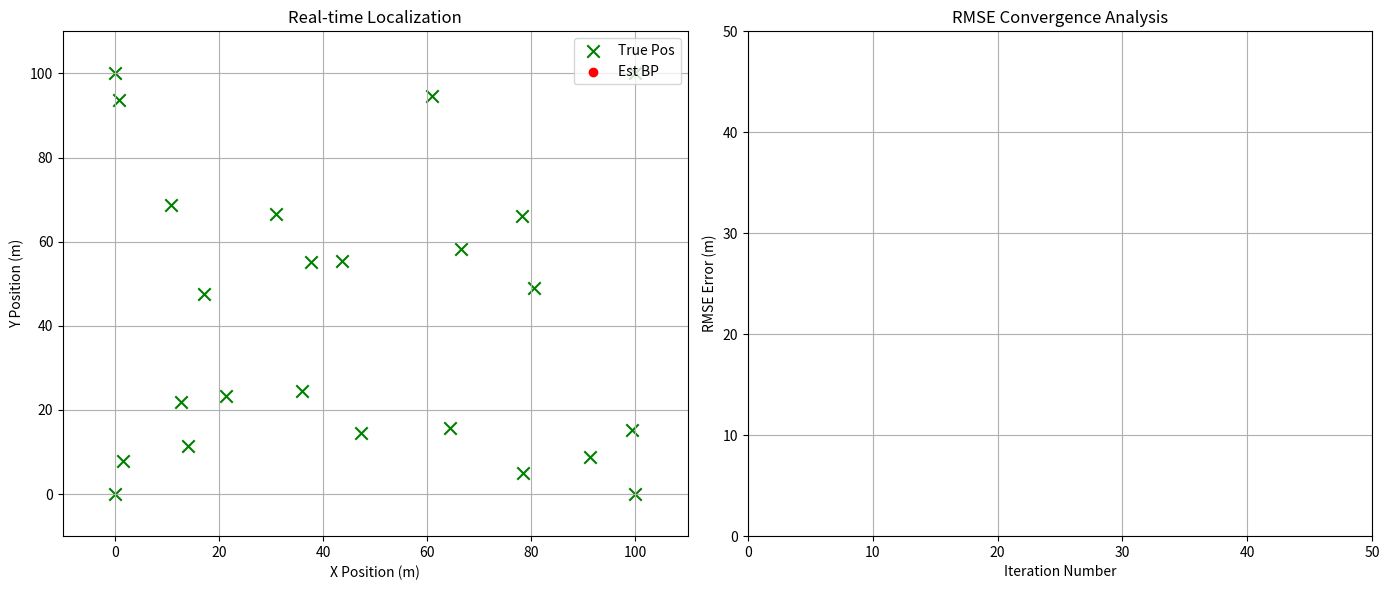

This chart was generated by the following Python code:
import numpy as np
import matplotlib.pyplot as plt
import matplotlib.animation as animation
from numpy.linalg import inv, norm


# ==========================================
# 1. 基础数学工具函数
# ==========================================

def get_inverse(matrix):
    """求逆矩阵，增加微小扰动以防止奇异矩阵 (Singular Matrix)"""
    try:
        return inv(matrix)
    except np.linalg.LinAlgError:
        # 如果矩阵不可逆，加一个微小的对角阵（正则化）
        return inv(matrix + np.eye(matrix.shape[0]) * 1e-6)

def product_of_gaussians(means, covs):
    """
    高斯乘积公式 (Product of Gaussians)
    输入：一堆均值列表 [mu1, mu2...] 和 协方差列表 [sigma1, sigma2...]
    输出：融合后的新高斯分布 (mu_new, sigma_new)
    原理：信息矩阵相加
    """
    if len(means) == 0:
        return None, None
    
    # 转换为信息形式 (Information Form)
    # 信息矩阵 Lambda = Sigma^-1
    # 信息向量 eta = Sigma^-1 * mu
    lambda_sum = np.zeros_like(covs[0], dtype=float)
    eta_sum = np.zeros_like(means[0], dtype=float)

    for mu, sigma in zip(means, covs):
        lam = get_inverse(sigma)
        eta = lam @ mu
        lambda_sum += lam
        eta_sum += eta

    # 转换回标准形式
    sigma_new = get_inverse(lambda_sum)
    mu_new = sigma_new @ eta_sum
    return mu_new, sigma_new

# ==========================================
# 2. 节点类 (Variable Node)
# ==========================================
class Node:
    def __init__(self, node_id, true_pos, is_anchor=False):
        self.id = node_id
        self.true_pos = np.array(true_pos, dtype=float)
        self.is_anchor = is_anchor

        # --- 初始化 Belief (置信度) ---
        if is_anchor:
            self.mu = self.true_pos
            self.sigma = np.zeros((2, 2)) # 锚点无误差
            # 为了计算方便，给锚点一个极小的协方差，避免除以0
            self.sigma_prior = np.eye(2) * 1e-8
        else:
            # 未知节点：随机初始化位置，并给予极大的初始协方差（表示完全不知道在哪）
            self.mu = np.random.rand(2) * 50 # 随机分布在 50x50 区域内
            self.sigma_prior = np.eye(2) * 10000 # 初始不确定性极大
            self.sigma = self.sigma_prior.copy()

        # 收件箱：存储邻居发来的消息 {neighbor_id: (mu_msg, sigma_msg)}
        self.incoming_messages = {}
        self.neighbors = []

    def get_belief(self):
        return self.mu, self.sigma
    
    def compute_outgoing_message(self, target_neighbor_id):
        """
        计算发给特定邻居的消息 (Sum-Product Rule)
        规则：融合除了 target_neighbor 以外的所有消息 + 自身的先验信息
        """
        means = []
        covs = []

        # 1. 加入自身的先验 (Prior)
        # 对于锚点，这是强约束；对于未知节点，这是弱约束
        means.append(self.mu if self.is_anchor else self.mu) # 注意：这里简化处理，实际应该存一个初始prior
        covs.append(self.sigma_prior)

        # 2. 加入其他邻居的消息 (排除 target_neighbor_id)
        for nid, msg in self.incoming_messages.items():
            if nid != target_neighbor_id:
                means.append(msg[0])
                covs.append(msg[1])
        
        # 3. 高斯乘积融合
        mu_out, sigma_out = product_of_gaussians(means, covs)
        return mu_out, sigma_out
    
    def update_belief(self):
        """
        一轮迭代结束后，融合所有消息更新自己的位置
        """
        if self.is_anchor:
            return # 锚点不更新
        
        means = []
        covs = []
        # 加入先验
        means.append(self.mu) # 这里简化，实际应使用上一时刻的Belief作为这一时刻的Prior
        covs.append(self.sigma_prior) # 保持先验极弱

        # 加入所有收到的消息
        for msg in self.incoming_messages.values():
            means.append(msg[0])
            covs.append(msg[1])
            
        mu_new, sigma_new = product_of_gaussians(means, covs)
        
        # 更新状态
        self.mu = mu_new
        self.sigma = sigma_new

# ==========================================
# 3. 边类 (Factor Node 逻辑)
# ==========================================
class Edge:
    def __init__(self, node_a, node_b, measurement, noise_std):
        self.node_a = node_a
        self.node_b = node_b
        self.measurement = measurement # 测距值 distance
        self.R = np.eye(2) * (noise_std**2) # 测距噪声协方差 (简化为对角阵)
    
    def linearize_and_pass_message(self, source_node, target_node, msg_in):
        """
        核心难点：通过非线性测距约束传递消息
        从 Source -> Target
        """
        mu_in, sigma_in = msg_in
        
        # 获取当前线性化点 (Linearization Point)
        # 我们使用当前估计的位置来计算梯度方向
        pos_source = source_node.mu
        pos_target = target_node.mu
        
        dist_est = norm(pos_source - pos_target)
        
        # 防止重合导致除以0
        if dist_est < 1e-3:
            dist_est = 1e-3

        # 1. 计算单位方向向量 (Unit Vector)
        # 指向：从 Source 指向 Target
        u_vec = (pos_target - pos_source) / dist_est
        
        # 2. 预测 Target 的均值 (Mean Prediction)
        # 含义：Target 应该在 Source 沿 u_vec 方向距离 measurement 处
        mu_out = mu_in + u_vec * self.measurement
        
        # 3. 预测 Target 的协方差 (Covariance Prediction)
        # 这里使用简化的线性化模型：
        # 新协方差 = 原协方差 + 测距噪声 (沿着连线方向)
        # 这是一个近似，严谨做法需要雅可比矩阵 J * Sigma * J.T
        
        # 构建旋转矩阵，将测距噪声对齐到连线方向
        angle = np.arctan2(u_vec[1], u_vec[0])
        c, s = np.cos(angle), np.sin(angle)
        rot_mat = np.array([[c, -s], [s, c]])
        
        # 噪声在径向(radial)上是 R，在切向(tangential)上如果不确定，通常设得大一点
        # 这里简化：直接叠加各向同性的噪声 R
        sigma_out = sigma_in + self.R
        
        return mu_out, sigma_out

# ==========================================
# 4. 主程序 & 仿真环境（含误差分析图）
# ==========================================

def run_simulation():
    # --- 配置参数 ---
    AREA_SIZE = 100
    NUM_ANCHORS = 4
    NUM_AGENTS = 20
    COMM_RANGE = 70 # 通信半径
    NOISE_STD = 0.5 # 测距噪声标准差
    ITERATIONS = 50 # 迭代次数

    nodes = []
    edges = []

    # 1. 生成锚点 (固定在四个角)
    anchors_pos = [
        [0, 0], [AREA_SIZE, 0], [AREA_SIZE, AREA_SIZE], [0, AREA_SIZE]
    ]
    for i in range(NUM_ANCHORS):
        nodes.append(Node(i, anchors_pos[i], is_anchor=True))

    # 2. 生成未知节点 (随机位置)
    for i in range(NUM_AGENTS):
        # 真实位置随机
        true_pos = np.random.rand(2) * AREA_SIZE
        nodes.append(Node(NUM_ANCHORS + i, true_pos, is_anchor=False))

    # 3. 生成边 (基于真实距离 + 噪声)
    print("Building Factor Graph...")
    for i in range(len(nodes)):
        for j in range(i + 1, len(nodes)):
            dist = norm(nodes[i].true_pos - nodes[j].true_pos)
            if dist < COMM_RANGE:
                # 添加噪声的测量值
                measured_dist = dist + np.random.normal(0, NOISE_STD)
                edge = Edge(nodes[i], nodes[j], measured_dist, NOISE_STD)
                edges.append(edge)
                
                # 注册邻居关系
                nodes[i].neighbors.append(nodes[j].id)
                nodes[j].neighbors.append(nodes[i].id)
                
                # 初始化空的收件箱消息，防止第一轮报错
                # 初始消息设为无信息 (均值0，协方差无穷大)
                nodes[i].incoming_messages[nodes[j].id] = (np.zeros(2), np.eye(2) * 1e5)
                nodes[j].incoming_messages[nodes[i].id] = (np.zeros(2), np.eye(2) * 1e5)

    print(f"Graph Created: {len(nodes)} nodes, {len(edges)} edges.")

    # --- 准备绘图 (双子图) ---
    # figsize=(14, 6) 让窗口变宽，容纳两个图
    fig, (ax1, ax2) = plt.subplots(1, 2, figsize=(14, 6))
    
    # === 左图：定位过程 ===
    ax1.set_xlim(-10, AREA_SIZE + 10)
    ax1.set_ylim(-10, AREA_SIZE + 10)
    ax1.set_title("Real-time Localization")
    ax1.set_xlabel("X Position (m)")
    ax1.set_ylabel("Y Position (m)")
    ax1.grid(True)
    
    # 绘图元素
    scat_true = ax1.scatter([n.true_pos[0] for n in nodes], [n.true_pos[1] for n in nodes], 
                            c='g', marker='x', s=80, label='True Pos')
    scat_est = ax1.scatter([], [], c='r', marker='o', label='Est BP')
    lines = [] # 绘制边

    # 绘制连接线
    for edge in edges:
        ln, = ax1.plot([], [], 'k-', alpha=0.1)
        lines.append(ln)
    ax1.legend(loc='upper right')

    # === 右图：误差曲线 ===
    ax2.set_xlim(0, ITERATIONS)
    ax2.set_ylim(0, AREA_SIZE/2) # 初始Y轴范围，后续会自动调整
    ax2.set_title("RMSE Convergence Analysis")
    ax2.set_xlabel("Iteration Number")
    ax2.set_ylabel("RMSE Error (m)")
    ax2.grid(True)
    
    # 初始化误差曲线对象
    rmse_line, = ax2.plot([], [], 'b-o', linewidth=2, label='RMSE')
    rmse_history = [] # 存储每一轮的 RMSE
    iter_history = [] # 存储迭代次数

    # --- BP 迭代主循环 ---
    def update(frame):
        
        # 步骤 A: 计算所有消息 (Variable -> Factor -> Variable)
        # 为了模拟同步BP，我们需要先计算所有边上的新消息，暂存起来，然后再统一放入收件箱
        new_messages = [] # list of (target_node_id, source_node_id, message)

        for edge in edges:
            node_a = edge.node_a
            node_b = edge.node_b

            # 1. 计算 A -> B 的消息
            # a. Node A 聚合除了 B 以外的信息
            msg_a_internal, cov_a_internal = node_a.compute_outgoing_message(node_b.id)
            # b. 通过 Edge (非线性测距) 转换
            mu_a_to_b, sigma_a_to_b = edge.linearize_and_pass_message(node_a, node_b, (msg_a_internal, cov_a_internal))
            new_messages.append((node_b.id, node_a.id, mu_a_to_b, sigma_a_to_b))

            # 2. 计算 B -> A 的消息
            msg_b_internal, cov_b_internal = node_b.compute_outgoing_message(node_a.id)
            mu_b_to_a, sigma_b_to_a = edge.linearize_and_pass_message(node_b, node_a, (msg_b_internal, cov_b_internal))
            new_messages.append((node_a.id, node_b.id, mu_b_to_a, sigma_b_to_a))

        # 步骤 B: 投递消息 (更新收件箱)
        for target_id, source_id, mu, sigma in new_messages:
            # 找到目标节点对象
            target_node = next(n for n in nodes if n.id == target_id)
            target_node.incoming_messages[source_id] = (mu, sigma)

        # 步骤 C: 节点更新自己的 Belief 并计算误差
        est_positions = []
        total_error_sq = 0
        unknown_count = 0

        for node in nodes:
            node.update_belief()
            est_positions.append(node.mu)

            # 只计算未知节点的误差
            if not node.is_anchor:
                error = norm(node.mu - node.true_pos)
                total_error_sq += error**2
                unknown_count += 1
        
        # 计算 RMSE (均方根误差)
        current_rmse = np.sqrt(total_error_sq / unknown_count) if unknown_count > 0 else 0

        # 记录数据用于右图绘制
        rmse_history.append(current_rmse)
        iter_history.append(frame)

        # --- 更新绘图数据 ---
        est_positions = np.array(est_positions)
        scat_est.set_offsets(est_positions)
        
        # 更新连接线位置 (基于估计位置)
        for i, edge in enumerate(edges):
            p1 = edge.node_a.mu
            p2 = edge.node_b.mu
            lines[i].set_data([p1[0], p2[0]], [p1[1], p2[1]])

        # --- 更新右图 (误差曲线) ---
        rmse_line.set_data(iter_history, rmse_history)

        # 动态调整右图 Y 轴范围，防止误差太大跑出画面
        if frame > 0:
            ax2.set_ylim(0, max(rmse_history) * 1.1)
            
        print(f"Iter {frame}: RMSE = {current_rmse:.4f} m")
        return scat_est, rmse_line, *lines
    
    ani = animation.FuncAnimation(fig, update, frames=ITERATIONS, interval=200, blit=False, repeat=False)
    plt.tight_layout()
    plt.show()

if __name__ == "__main__":
    run_simulation()